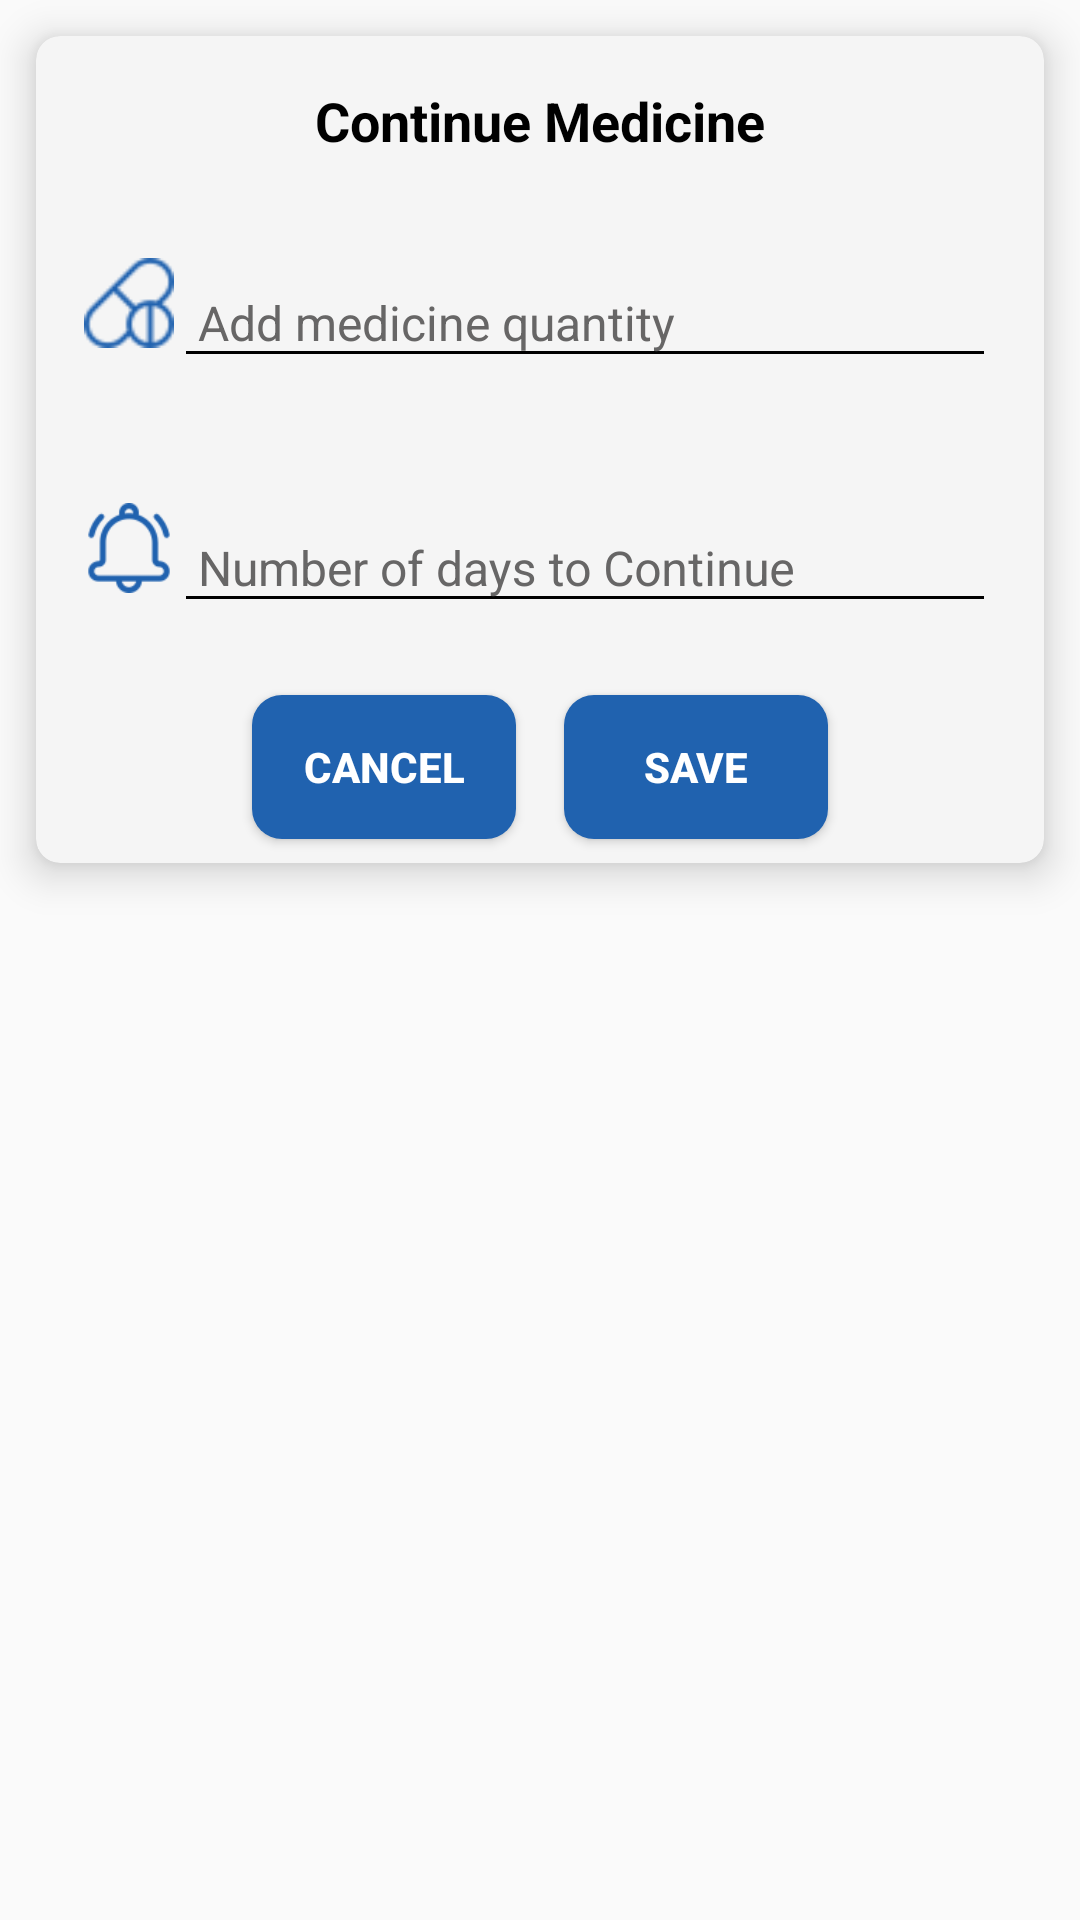

Reconstruct the res/layout file that produces this screen, plus the resources it refers to.
<!-- AndroidManifest.xml: application theme Theme.MyApp -->
<!-- res/layout/resume.xml -->
<LinearLayout xmlns:android="http://schemas.android.com/apk/res/android"
    android:layout_width="match_parent"
    android:layout_height="wrap_content"
    android:id="@+id/refill_layout"
    xmlns:app="http://schemas.android.com/apk/res-auto"
    android:orientation="vertical"
    android:layout_gravity="center"
    android:layout_marginLeft="20dp"
    android:layout_marginRight="20dp"
    android:weightSum="1">

    <androidx.cardview.widget.CardView
        android:id="@+id/cardV1"
        android:layout_width="match_parent"
        android:layout_height="wrap_content"
        android:layout_margin="12dp"
        app:cardCornerRadius="8dp"
        app:cardElevation="8dp"
        app:cardBackgroundColor="@color/offWhite">

        <LinearLayout
            android:orientation="vertical"
            android:layout_width="match_parent"
            android:layout_height="match_parent">

            <LinearLayout

                android:layout_width="match_parent"
                android:layout_height="wrap_content">
                <LinearLayout
                    android:layout_width="match_parent"
                    android:layout_height="wrap_content"
                    android:orientation="vertical">

                    <TextView
                        android:id="@+id/refill_title"
                        android:layout_width="match_parent"
                        android:layout_height="wrap_content"
                        android:layout_marginTop="8dp"
                        android:padding="8dp"
                        android:layout_gravity="center"
                        android:gravity="center"
                        android:text="Continue Medicine"
                        android:textColor="@color/black"
                        android:textSize="18dp"
                        android:textStyle="bold" />

                    <LinearLayout
                        android:layout_width="match_parent"
                        android:layout_height="wrap_content"
                        android:visibility="gone"
                        android:orientation="horizontal">

                        <ImageView
                            android:id="@+id/imgR1"
                            android:layout_width="30dp"
                            android:layout_height="30dp"
                            android:layout_margin="8dp"
                            android:layout_gravity="center"
                            android:src="@drawable/kkk"
                            app:tint="@color/brown" />

                        <TextView
                            android:id="@+id/tvtxt"
                            android:layout_width="match_parent"
                            android:layout_height="wrap_content"

                            android:padding="8dp"
                            android:text="name"
                            android:textColor="@color/gray"
                            android:textSize="18dp"
                            android:textStyle="bold" />
                    </LinearLayout>

                    <LinearLayout
                        android:layout_width="match_parent"
                        android:layout_height="wrap_content"
                        android:layout_margin="8dp"
                        android:layout_marginTop="20dp"
                        android:orientation="horizontal"
                        android:padding="8dp">

                        <ImageView
                            android:id="@+id/imgR2"
                            android:layout_width="30dp"
                            android:layout_height="30dp"
                            android:layout_gravity="center"
                            android:src="@drawable/drugs"
                            app:tint="@color/brown" />

                        <com.google.android.material.textfield.TextInputLayout
                            android:id="@+id/pillsNameError"
                            android:layout_width="match_parent"
                            android:theme="@style/EditTheme"

                            android:layout_height="wrap_content"
                            android:textColorHint="@color/gray">


                            <com.google.android.material.textfield.TextInputEditText
                                android:id="@+id/etpills"
                                android:layout_width="match_parent"
                                android:layout_height="wrap_content"
                                android:hint="Add medicine quantity"
                                android:inputType="number"
                                android:maxLength="3"
                                android:maxLines="1"
                                android:theme="@style/EditTheme"
                                android:paddingLeft="8dp"
                                android:textColor="@color/gray"
                                android:textSize="16sp"
                                app:hintTextColor="@color/gray"/>

                        </com.google.android.material.textfield.TextInputLayout>
                    </LinearLayout>

                    <LinearLayout
                        android:layout_width="match_parent"
                        android:layout_height="wrap_content"
                        android:layout_margin="8dp"
                        android:layout_marginTop="20dp"
                        android:orientation="horizontal"
                        android:padding="8dp">

                        <ImageView
                            android:id="@+id/imgR3"

                            android:layout_width="30dp"
                            android:layout_height="30dp"
                            android:layout_gravity="center"
                            android:src="@drawable/aaa"
                            app:tint="@color/brown" />

                        <com.google.android.material.textfield.TextInputLayout
                            android:id="@+id/notifyNameError"
                            android:layout_width="match_parent"
                            android:layout_height="wrap_content"
                            android:textColorHint="@color/gray"
                            app:hintTextColor="@color/gray">

                            <com.google.android.material.textfield.TextInputEditText
                                android:id="@+id/etnotify"
                                android:layout_width="match_parent"
                                android:layout_height="wrap_content"
                                android:hint="Number of days to Continue"
                                android:inputType="number"
                                android:maxLength="3"
                                android:theme="@style/EditTheme"
                                android:digits=" 12345678910"
                                android:maxLines="1"
                                android:paddingLeft="8dp"
                                android:textColor="@color/gray"
                                android:textSize="16sp" />


                        </com.google.android.material.textfield.TextInputLayout>
                    </LinearLayout>




                </LinearLayout>
            </LinearLayout>



            <LinearLayout
                android:layout_width="match_parent"
                android:layout_height="wrap_content">
                <LinearLayout
                    android:layout_width="match_parent"
                    android:layout_height="match_parent"
                    android:orientation="horizontal"
                    android:weightSum="1"
                    android:gravity="center">

                    <Button

                        android:id="@+id/btnCancel"
                        android:layout_width="wrap_content"
                        android:layout_height="wrap_content"
                        android:layout_gravity="center"
                        android:layout_margin="8dp"
                        android:background="@drawable/custom_button"
                        android:padding="8dp"
                        android:text="Cancel"
                        android:textColor="@color/white"
                        android:textStyle="bold"
                        />
                    <Button
                        android:id="@+id/btnSave"
                        android:layout_width="wrap_content"
                        android:layout_height="wrap_content"
                        android:layout_gravity="center"
                        android:layout_margin="8dp"
                        android:background="@drawable/custom_button"
                        android:padding="8dp"
                        android:text="Save"
                        android:textColor="@color/white"
                        android:textStyle="bold" />

                </LinearLayout>
            </LinearLayout>

        </LinearLayout>





    </androidx.cardview.widget.CardView>





</LinearLayout>
<!-- resources referenced by this layout -->
<resources>
  <color name="black">#FF000000</color>
  <color name="brown">#2062AF</color>
  <color name="gray">#676666</color>
  <color name="offWhite">#f5f5f5</color>
  <color name="white">#FFFFFFFF</color>
  <!-- drawable aaa: png bitmap (drawable, 2542 bytes) -->
  <!-- drawable custom_button (drawable) -->
  <?xml version="1.0" encoding="utf-8"?>
  <shape xmlns:android="http://schemas.android.com/apk/res/android"
      android:shape="rectangle" android:padding="10dp">
      
      <solid android:color="@color/brown"/>
      <corners android:radius="10dp"/>
  </shape>
  <!-- drawable drugs: png bitmap (drawable, 2474 bytes) -->
  <!-- drawable kkk: png bitmap (drawable, 2838 bytes) -->
  <style name="EditTheme" parent="Theme.MyApp">
      
      <item name="colorPrimary">@color/black</item>
      <item name="colorPrimaryDark">@color/black</item>
      <item name="colorAccent">#706E6E</item>
          <item name="android:textColorHint">@color/gray</item>
          <item name="android:textColor">@color/black</item>
          <item name="colorControlNormal">@color/black</item>
          <item name="colorControlActivated">@color/black</item>
          <item name="colorControlHighlight">@color/black</item>
  
      </style>
  <style name="Theme.MyApp" parent="Theme.AppCompat.DayNight.NoActionBar">
          
          <item name="colorPrimary">@color/brown</item>
          <item name="colorPrimaryDark">@color/brown</item>
          <item name="colorAccent">@color/brown</item>
          <item name="android:textColorHint">@color/black</item>
          <item name="android:textColor">@color/black</item>
          <item name="windowActionBar">false</item>
          <item name="windowNoTitle">true</item>
          <item name="android:windowLayoutInDisplayCutoutMode">shortEdges</item>
  
          <item name="checkboxStyle">@style/MyCheckboxStyle</item>
          <item name="android:checkboxStyle">@style/MyCheckboxStyle</item>
         
  
  
      </style>
  <style name="MyCheckboxStyle" parent="Widget.AppCompat.CompoundButton.CheckBox">
          <item name="buttonTint">#8F8D8C</item>
      </style>
</resources>
